Run: headless pygame with SDL's dummy video driver; simulated clock (each Clock.tick advances the game by its frame time, no real sleeping); random seed 0; keys injected as events and as key.get_pressed() state; no mouse input.
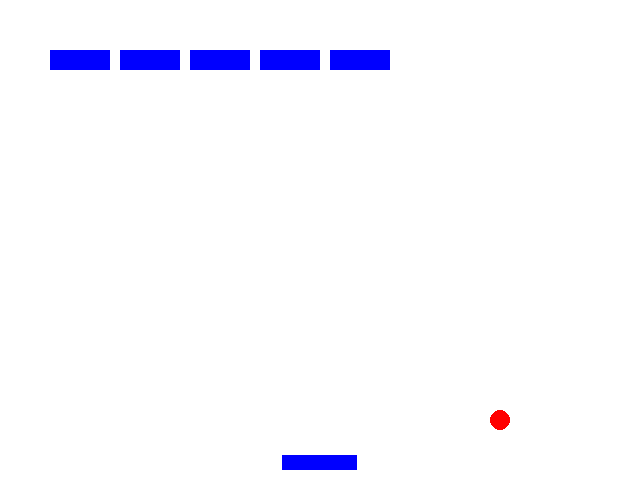
Frame 1 of 2 · flips 1–60 · no input
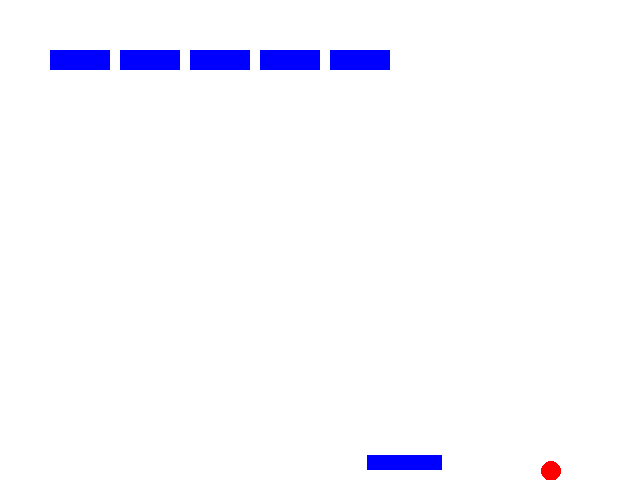
Frame 2 of 2 · flips 61–180 · tapped SPACE, RETURN · held RIGHT (→), D (game ended)

The pygame program that drew these frames:

import pygame
from pygame.locals import *

# Initialize Pygame
pygame.init()

# Set up the game window
screen_width, screen_height = 640, 480
screen = pygame.display.set_mode((screen_width, screen_height))
pygame.display.set_caption("Atari Breakout")

# Set up the colors
WHITE = (255, 255, 255)
BLUE = (0, 0, 255)
RED = (255, 0, 0)

# Set up the paddle
paddle_width, paddle_height = 75, 15
paddle_x = (screen_width - paddle_width) // 2
paddle_y = screen_height - paddle_height - 10
paddle_speed = 5

# Set up the ball
ball_radius = 10
ball_x = screen_width // 2
ball_y = screen_height // 2
ball_speed_x = 3
ball_speed_y = 3

# Set up the blocks
block_width, block_height = 60, 20
num_blocks = 5
blocks = []
for i in range(num_blocks):
    block_x = i * (block_width + 10) + 50
    block_y = 50
    blocks.append(pygame.Rect(block_x, block_y, block_width, block_height))

# Game loop
running = True
clock = pygame.time.Clock()

while running:
    screen.fill(WHITE)
    
    for event in pygame.event.get():
        if event.type == QUIT:
            running = False
    
    keys = pygame.key.get_pressed()
    if keys[K_LEFT] and paddle_x > 0:
        paddle_x -= paddle_speed
    if keys[K_RIGHT] and paddle_x < screen_width - paddle_width:
        paddle_x += paddle_speed
    
    ball_x += ball_speed_x
    ball_y += ball_speed_y
    
    if ball_x > screen_width - ball_radius or ball_x < ball_radius:
        ball_speed_x *= -1
    if ball_y < ball_radius:
        ball_speed_y *= -1
    if ball_y > screen_height - ball_radius:
        # Game over
        running = False
    
    if paddle_y - ball_radius < ball_y < paddle_y and paddle_x < ball_x < paddle_x + paddle_width:
        ball_speed_y *= -1
    
    for block in blocks:
        if block.colliderect(pygame.Rect(ball_x - ball_radius, ball_y - ball_radius, ball_radius * 2, ball_radius * 2)):
            blocks.remove(block)
            ball_speed_y *= -1
    
    pygame.draw.rect(screen, BLUE, (paddle_x, paddle_y, paddle_width, paddle_height))
    pygame.draw.circle(screen, RED, (ball_x, ball_y), ball_radius)
    
    for block in blocks:
        pygame.draw.rect(screen, BLUE, block)
    
    pygame.display.flip()
    clock.tick(60)

pygame.quit()
